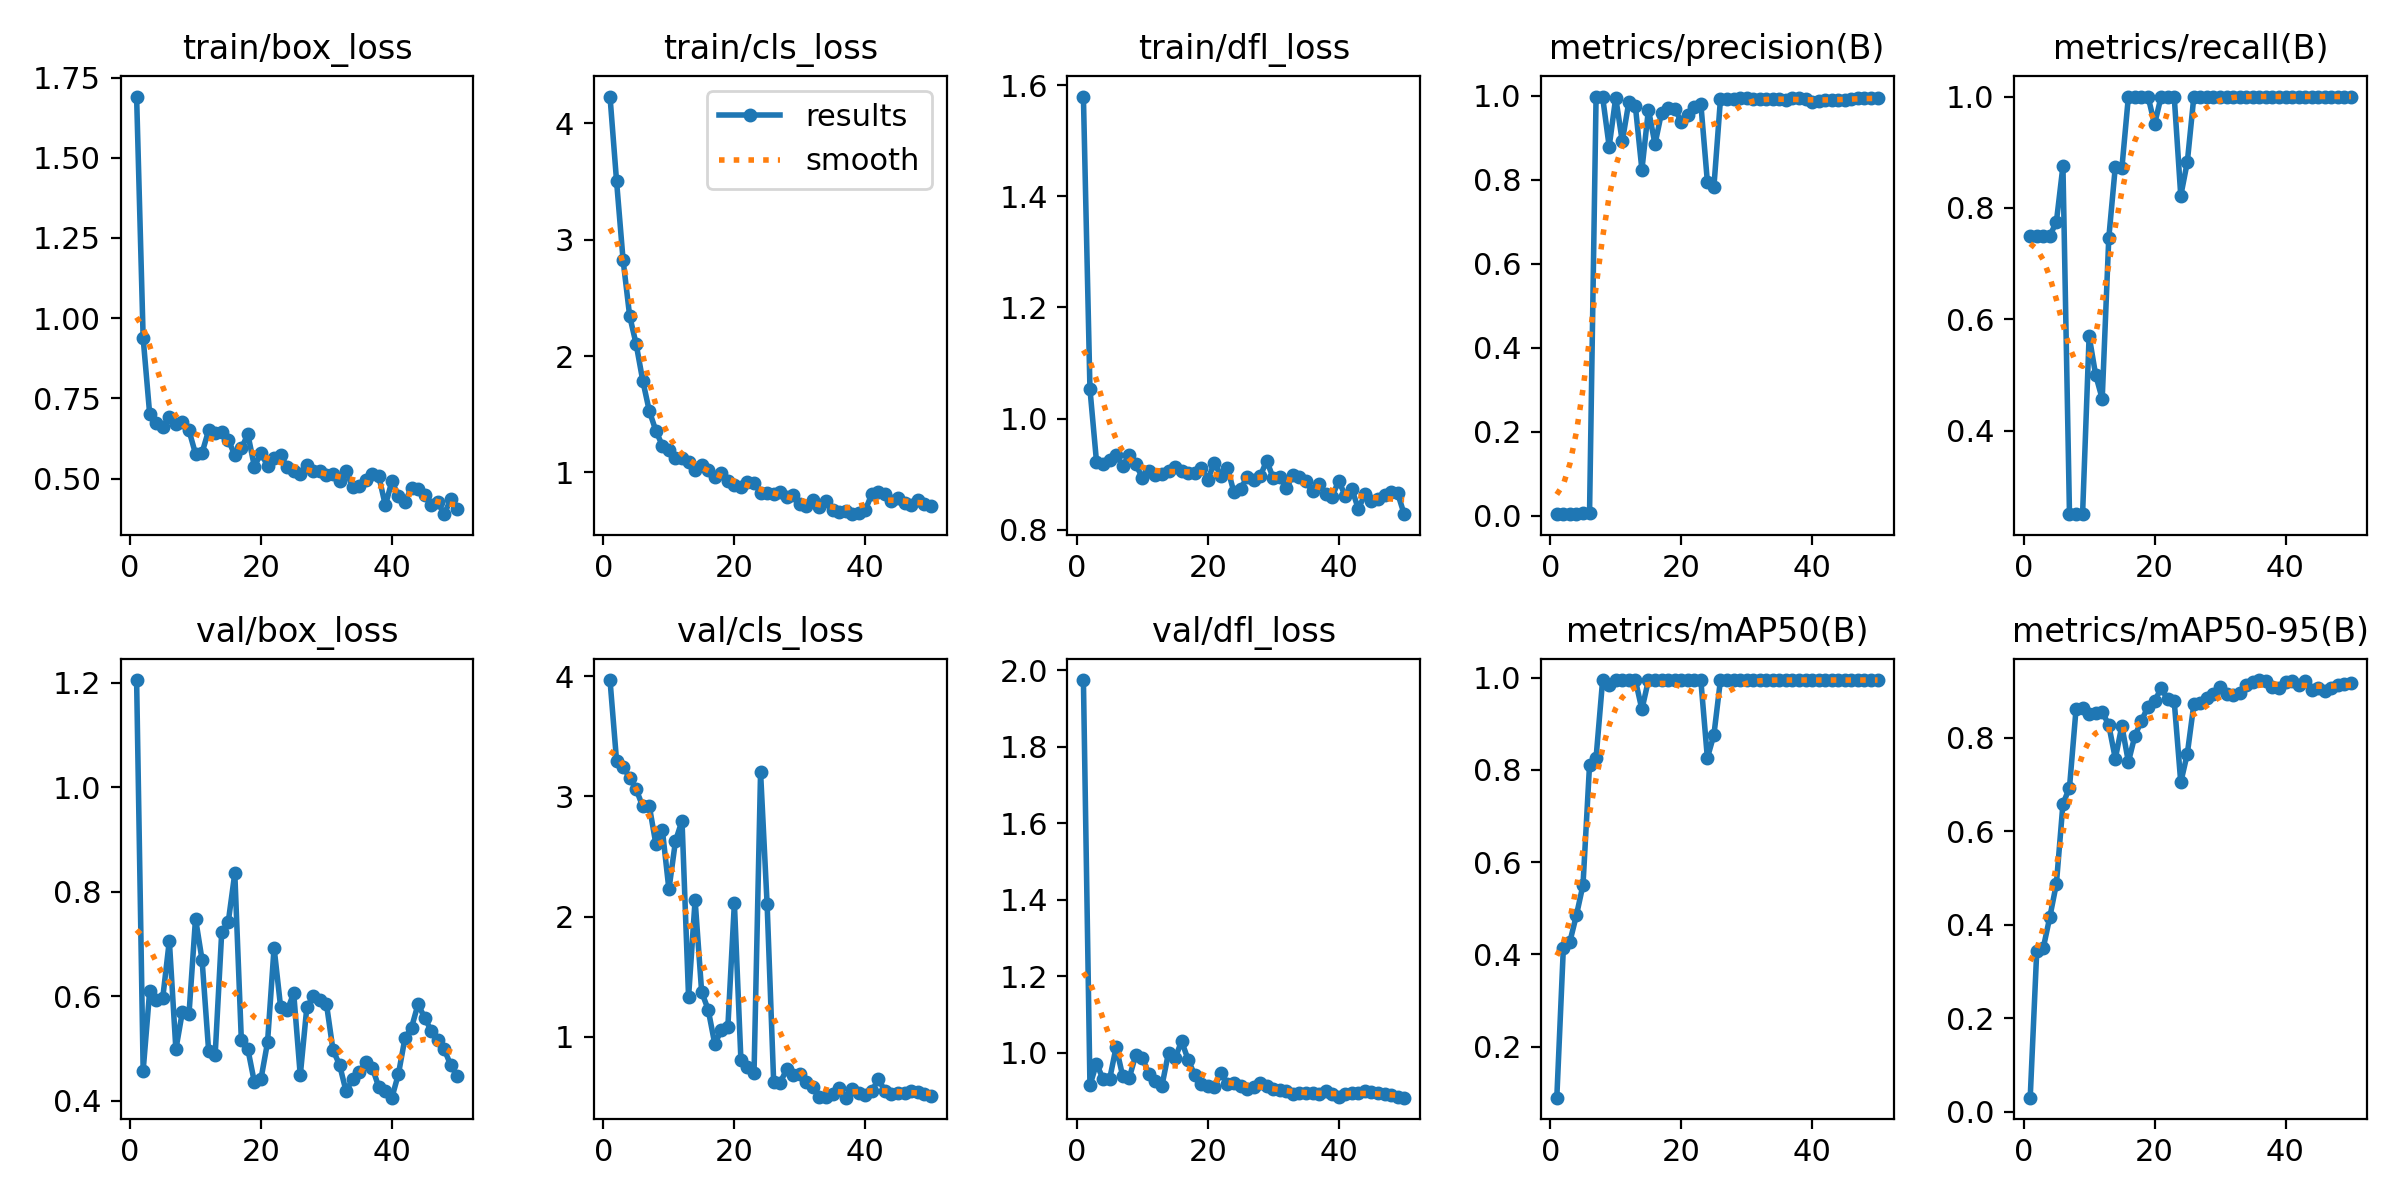

Data behind this chart, as committed beside it:
epoch, time, train/box_loss, train/cls_loss, train/dfl_loss, metrics/precision(B), metrics/recall(B), metrics/mAP50(B), metrics/mAP50-95(B), val/box_loss, val/cls_loss, val/dfl_loss, lr/pg0, lr/pg1, lr/pg2
1, 1.636, 1.691, 4.227, 1.58, 0.00407, 0.75, 0.0894, 0.03063, 1.206, 3.968, 1.975, 8.75e-05, 8.75e-05, 8.75e-05
2, 2.82, 0.9377, 3.502, 1.053, 0.00498, 0.75, 0.4141, 0.3446, 0.4574, 3.297, 0.9152, 0.0001838, 0.0001838, 0.0001838
3, 3.991, 0.7, 2.822, 0.9223, 0.00401, 0.75, 0.4277, 0.3512, 0.6107, 3.246, 0.9717, 0.0002761, 0.0002761, 0.0002761
4, 5.162, 0.6725, 2.345, 0.9178, 0.00439, 0.75, 0.4853, 0.4172, 0.5919, 3.156, 0.9317, 0.0003645, 0.0003645, 0.0003645
5, 6.333, 0.661, 2.1, 0.926, 0.00566, 0.775, 0.5506, 0.4881, 0.5975, 3.059, 0.9305, 0.0004489, 0.0004489, 0.0004489
6, 7.51, 0.6916, 1.789, 0.9344, 0.00603, 0.875, 0.8109, 0.6588, 0.7063, 2.917, 1.015, 0.0005293, 0.0005293, 0.0005293
7, 8.786, 0.6703, 1.529, 0.9148, 0.9976, 0.25, 0.8268, 0.6938, 0.4984, 2.922, 0.9395, 0.0006058, 0.0006058, 0.0006058
8, 10.01, 0.6762, 1.359, 0.934, 0.9962, 0.25, 0.995, 0.8613, 0.5706, 2.606, 0.9343, 0.0006784, 0.0006784, 0.0006784
9, 11.22, 0.6501, 1.23, 0.9175, 0.8786, 0.25, 0.9841, 0.8647, 0.565, 2.72, 0.9946, 0.0007469, 0.0007469, 0.0007469
10, 12.42, 0.5771, 1.191, 0.8936, 0.995, 0.57, 0.995, 0.8522, 0.7487, 2.227, 0.987, 0.0008115, 0.0008115, 0.0008115
11, 13.62, 0.5804, 1.129, 0.9061, 0.8908, 0.5, 0.995, 0.8532, 0.6695, 2.629, 0.945, 0.0008722, 0.0008722, 0.0008722
12, 14.81, 0.65, 1.128, 0.8975, 0.9841, 0.4573, 0.995, 0.8561, 0.4959, 2.798, 0.927, 0.0009289, 0.0009289, 0.0009289
13, 16, 0.6427, 1.089, 0.8993, 0.9751, 0.7454, 0.995, 0.8276, 0.4875, 1.332, 0.914, 0.000953, 0.000953, 0.000953
14, 17.19, 0.6455, 1.021, 0.905, 0.8236, 0.874, 0.9313, 0.7559, 0.7223, 2.139, 1, 0.0009283, 0.0009283, 0.0009283
15, 18.39, 0.6211, 1.063, 0.9121, 0.9667, 0.8708, 0.995, 0.8261, 0.742, 1.374, 0.9856, 0.0009035, 0.0009035, 0.0009035
16, 19.59, 0.5726, 1.022, 0.9052, 0.8842, 1, 0.995, 0.7487, 0.8354, 1.227, 1.03, 0.0008787, 0.0008787, 0.0008787
17, 20.95, 0.5948, 0.9607, 0.9011, 0.9594, 1, 0.995, 0.8051, 0.5159, 0.9432, 0.982, 0.000854, 0.000854, 0.000854
18, 22.32, 0.6374, 0.9983, 0.9024, 0.9698, 1, 0.995, 0.837, 0.4982, 1.054, 0.942, 0.0008293, 0.0008293, 0.0008293
19, 23.54, 0.5365, 0.9297, 0.9107, 0.969, 1, 0.995, 0.8671, 0.4348, 1.08, 0.9194, 0.0008045, 0.0008045, 0.0008045
20, 24.76, 0.5804, 0.889, 0.8899, 0.9379, 0.9504, 0.995, 0.8791, 0.4415, 2.115, 0.9127, 0.0007797, 0.0007797, 0.0007797
21, 25.96, 0.5391, 0.8762, 0.9202, 0.9542, 1, 0.995, 0.9059, 0.5114, 0.8055, 0.9104, 0.000755, 0.000755, 0.000755
22, 27.17, 0.5625, 0.9158, 0.8972, 0.973, 1, 0.995, 0.883, 0.6929, 0.7478, 0.9477, 0.0007302, 0.0007302, 0.0007302
23, 28.38, 0.5723, 0.9138, 0.9108, 0.981, 1, 0.995, 0.8785, 0.5792, 0.6986, 0.9195, 0.0007055, 0.0007055, 0.0007055
24, 29.57, 0.5357, 0.8283, 0.8672, 0.795, 0.8218, 0.8262, 0.7049, 0.5728, 3.202, 0.9224, 0.0006808, 0.0006808, 0.0006808
25, 30.77, 0.5242, 0.8198, 0.8733, 0.7832, 0.8822, 0.8762, 0.7662, 0.6056, 2.104, 0.9135, 0.000656, 0.000656, 0.000656
26, 31.99, 0.5138, 0.8125, 0.8939, 0.9914, 1, 0.995, 0.8725, 0.4482, 0.6288, 0.9059, 0.0006312, 0.0006312, 0.0006312
27, 33.2, 0.5417, 0.8299, 0.89, 0.9921, 1, 0.995, 0.8746, 0.5784, 0.6209, 0.9102, 0.0006065, 0.0006065, 0.0006065
28, 34.39, 0.5226, 0.7882, 0.8957, 0.992, 1, 0.995, 0.886, 0.6, 0.7317, 0.9221, 0.0005818, 0.0005818, 0.0005818
29, 35.6, 0.5225, 0.8035, 0.9243, 0.9932, 1, 0.995, 0.8946, 0.5924, 0.684, 0.9121, 0.000557, 0.000557, 0.000557
30, 36.79, 0.512, 0.7312, 0.8924, 0.9934, 1, 0.995, 0.9085, 0.5853, 0.6941, 0.9053, 0.0005322, 0.0005322, 0.0005322
31, 38, 0.5149, 0.7124, 0.8956, 0.9928, 1, 0.995, 0.8935, 0.4969, 0.6244, 0.902, 0.0005075, 0.0005075, 0.0005075
32, 39.19, 0.4934, 0.7608, 0.874, 0.9921, 1, 0.995, 0.8925, 0.4687, 0.5843, 0.8999, 0.0004827, 0.0004827, 0.0004827
33, 40.39, 0.5243, 0.701, 0.8979, 0.9909, 1, 0.995, 0.8963, 0.4178, 0.4997, 0.8924, 0.000458, 0.000458, 0.000458
34, 41.6, 0.4734, 0.7595, 0.8946, 0.9924, 1, 0.995, 0.9123, 0.4413, 0.5028, 0.8939, 0.0004332, 0.0004332, 0.0004332
35, 42.83, 0.4768, 0.674, 0.887, 0.991, 1, 0.995, 0.9199, 0.4541, 0.5256, 0.8951, 0.0004085, 0.0004085, 0.0004085
36, 44.09, 0.4968, 0.6635, 0.8687, 0.9883, 1, 0.995, 0.9239, 0.4733, 0.5741, 0.8941, 0.0003837, 0.0003837, 0.0003837
37, 45.31, 0.5131, 0.6723, 0.8816, 0.9934, 1, 0.995, 0.9225, 0.4634, 0.4955, 0.8935, 0.000359, 0.000359, 0.000359
38, 46.49, 0.5072, 0.6422, 0.8642, 0.9939, 1, 0.995, 0.9091, 0.4257, 0.5671, 0.9, 0.0003343, 0.0003343, 0.0003343
39, 47.66, 0.416, 0.6551, 0.8591, 0.9916, 1, 0.995, 0.9077, 0.419, 0.537, 0.8914, 0.0003095, 0.0003095, 0.0003095
40, 48.83, 0.4918, 0.6784, 0.888, 0.9847, 1, 0.995, 0.9187, 0.4056, 0.5172, 0.8851, 0.0002848, 0.0002848, 0.0002848
41, 50.39, 0.4456, 0.815, 0.8608, 0.9879, 1, 0.995, 0.9218, 0.4511, 0.5531, 0.892, 0.00026, 0.00026, 0.00026
42, 51.55, 0.4283, 0.8285, 0.8736, 0.9888, 1, 0.995, 0.913, 0.5198, 0.647, 0.8943, 0.0002352, 0.0002352, 0.0002352
43, 52.71, 0.471, 0.8191, 0.8371, 0.9884, 1, 0.995, 0.9219, 0.5398, 0.5538, 0.8946, 0.0002105, 0.0002105, 0.0002105
44, 53.87, 0.4682, 0.7589, 0.8635, 0.9891, 1, 0.995, 0.9029, 0.585, 0.5236, 0.8999, 0.0001857, 0.0001857, 0.0001857
45, 55.04, 0.4483, 0.7802, 0.8519, 0.989, 1, 0.995, 0.9067, 0.5585, 0.5347, 0.8977, 0.000161, 0.000161, 0.000161
46, 56.21, 0.4187, 0.7366, 0.8547, 0.9925, 1, 0.995, 0.9001, 0.5339, 0.5305, 0.8938, 0.0001363, 0.0001363, 0.0001363
47, 57.37, 0.4261, 0.7241, 0.8618, 0.9941, 1, 0.995, 0.9077, 0.516, 0.5491, 0.8921, 0.0001115, 0.0001115, 0.0001115
48, 58.54, 0.3888, 0.7608, 0.8682, 0.9946, 1, 0.995, 0.9136, 0.4983, 0.5461, 0.8902, 8.675e-05, 8.675e-05, 8.675e-05
49, 59.71, 0.4364, 0.7293, 0.8656, 0.9938, 1, 0.995, 0.9164, 0.4674, 0.527, 0.8858, 6.2e-05, 6.2e-05, 6.2e-05
50, 60.88, 0.4044, 0.7096, 0.8278, 0.9931, 1, 0.995, 0.9174, 0.4466, 0.5094, 0.8827, 3.725e-05, 3.725e-05, 3.725e-05
